Run: headless pygame with SDL's dummy video driver; simulated clock (each Clock.tick advances the game by its frame time, no real sleeping); random seed 0; keys injected as events and as key.get_pressed() state; mouse plan: one left click at the window centre at the start of phase 2, then a move to the lower-right quarter at the start of phase 3.
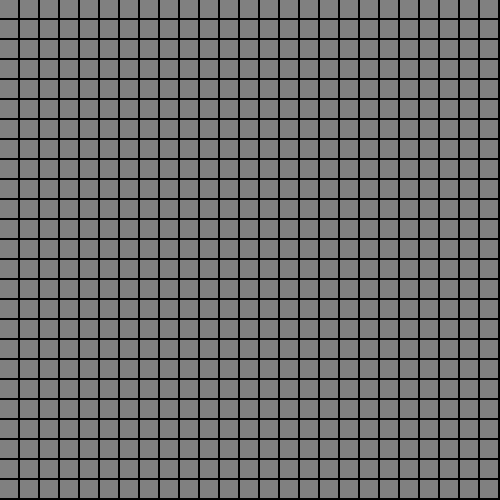
Frame 1 of 4 · flips 1–60 · no input
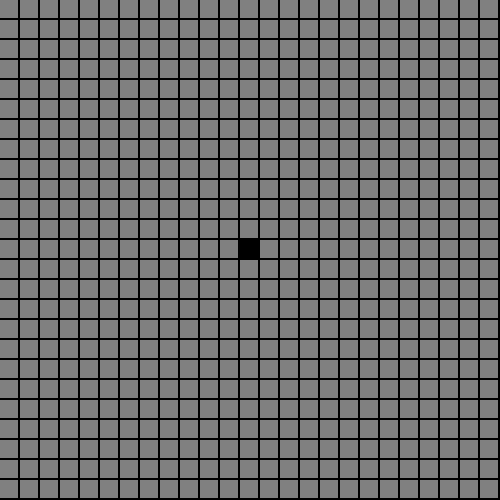
Frame 2 of 4 · flips 61–180 · clicked the window centre · tapped SPACE, RETURN · held RIGHT (→), D
Frame 3 of 4 · flips 181–300 · moved the mouse to the lower-right quarter · held DOWN (↓), S · screen unchanged from frame 2, image omitted
Frame 4 of 4 · flips 301–420 · held LEFT (←), A, UP (↑), W · screen unchanged from frame 3, image omitted

The pygame program that drew these frames:

# This is a sample Python script.

# Press Shift+F10 to execute it or replace it with your code.
# Press Double Shift to search everywhere for classes, files, tool windows, actions, and settings.
import math
import sys

import pygame


class Node:

    # Constructor to initialize the node object
    def __init__(self, data):
        self.data = data
        self.next = None


class LinkedList:

    # Function to initialize head
    def __init__(self):
        self.head = None

    # Function to insert a new node at the beginning
    def push(self, new_data):
        new_node = Node(new_data)
        new_node.next = self.head
        self.head = new_node

    # Utility function to print the linked LinkedList
    def printList(self):
        temp = self.head
        while (temp):
            print
            temp.data,
            temp = temp.next

class TreeNode:

    def __init__(self, data):

        self.left = None
        self.right = None
        self.data = data

    def insert(self, data):
# Compare the new value with the parent node
        if self.data:
            if data < self.data:
                if self.left is None:
                    self.left = TreeNode(data)
                else:
                    self.left.insert(data)
            elif data > self.data:
                if self.right is None:
                    self.right = TreeNode(data)
                else:
                    self.right.insert(data)
        else:
            self.data = data

# Print the tree
    def PrintTree(self):
        if self.left:
            self.left.PrintTree()
        print( self.data),
        if self.right:
            self.right.PrintTree()

if __name__ == "__main__":
    windowSize = width, height = (500, 500)
    pygame.init()
    pygame.display.init()
    screen = pygame.display.set_mode(size=windowSize)
    screen.fill((0,0,0))
    nodes = {}
    for i in range(0, 500, 20):
        for j in range(0,500, 20):
            rect = pygame.rect.Rect((i, j), (18, 18))
            pygame.draw.rect(screen, (128, 128, 128), rect)
            nodes[(int(i/20),int(j/20))] = rect
    while True:
        for event in pygame.event.get():
            if event.type == pygame.QUIT: sys.exit()
        if pygame.mouse.get_pressed()[0] == True:
            xOffset = int(pygame.mouse.get_pos()[0]/20)
            yOffset = int(pygame.mouse.get_pos()[1]/20)
            pygame.draw.rect(screen, (0,0,0), nodes[(xOffset,yOffset)])
        if pygame.mouse.get_pressed()[2] == True:
            xOffset = int(pygame.mouse.get_pos()[0] / 20)
            yOffset = int(pygame.mouse.get_pos()[1] / 20)
            pygame.draw.rect(screen, (128, 128, 128), nodes[(xOffset, yOffset)])
        # if pygame.mouse.get_pressed()[0] == True:
        #     rect = pygame.rect.Rect(pygame.mouse.get_pos(), (3,3))
        #     pygame.draw.rect(screen, (255,255,255), rect)
        # if pygame.mouse.get_pressed()[2] == True:
        #     rect = pygame.rect.Rect(pygame.mouse.get_pos(), (5, 5))
        #     pygame.draw.rect(screen, (0, 0, 0), rect)
        pygame.display.flip()

    # node1 = TreeNode(4)
    # node1.insert(2)
    # node1.insert(7)
    # node1.insert(9)
    # node1.insert(6)
    # node1.PrintTree()
    # print()
    # def invertTree(rootNode):
    #     if rootNode.left is None and rootNode.right is None:
    #         return
    #     temp = rootNode.left
    #     rootNode.left = rootNode.right
    #     rootNode.right = temp
    #     invertTree(rootNode.left)
    #     invertTree(rootNode.right)
    # invertTree(node1)
    # node1.PrintTree()
    # print()
    # hugeValues = {}
    # def nthHugeNumber(number):
    #     if number <= 1:
    #         return number
    #     try:
    #         if hugeValues[number]:
    #             return hugeValues[number]
    #         else:
    #             hugeValues[number] = (nthHugeNumber(number - 1) + nthHugeNumber(number - 2)) ^ (
    #                         nthHugeNumber(number - 2) ^ math.factorial(2147483647))
    #             return (nthHugeNumber(number - 1) + nthHugeNumber(number - 2)) ^ (
    #                         nthHugeNumber(number - 2) ^ math.factorial(10000))
    #     except KeyError as e:
    #         hugeValues[number] = (nthHugeNumber(number-1) + nthHugeNumber(number-2))^(nthHugeNumber(number-2)^math.factorial(10000))
    #         return (nthHugeNumber(number-1) + nthHugeNumber(number-2))^(nthHugeNumber(number-2)^math.factorial(10000))
    # print(nthHugeNumber(998))


# See PyCharm help at https://www.jetbrains.com/help/pycharm/
